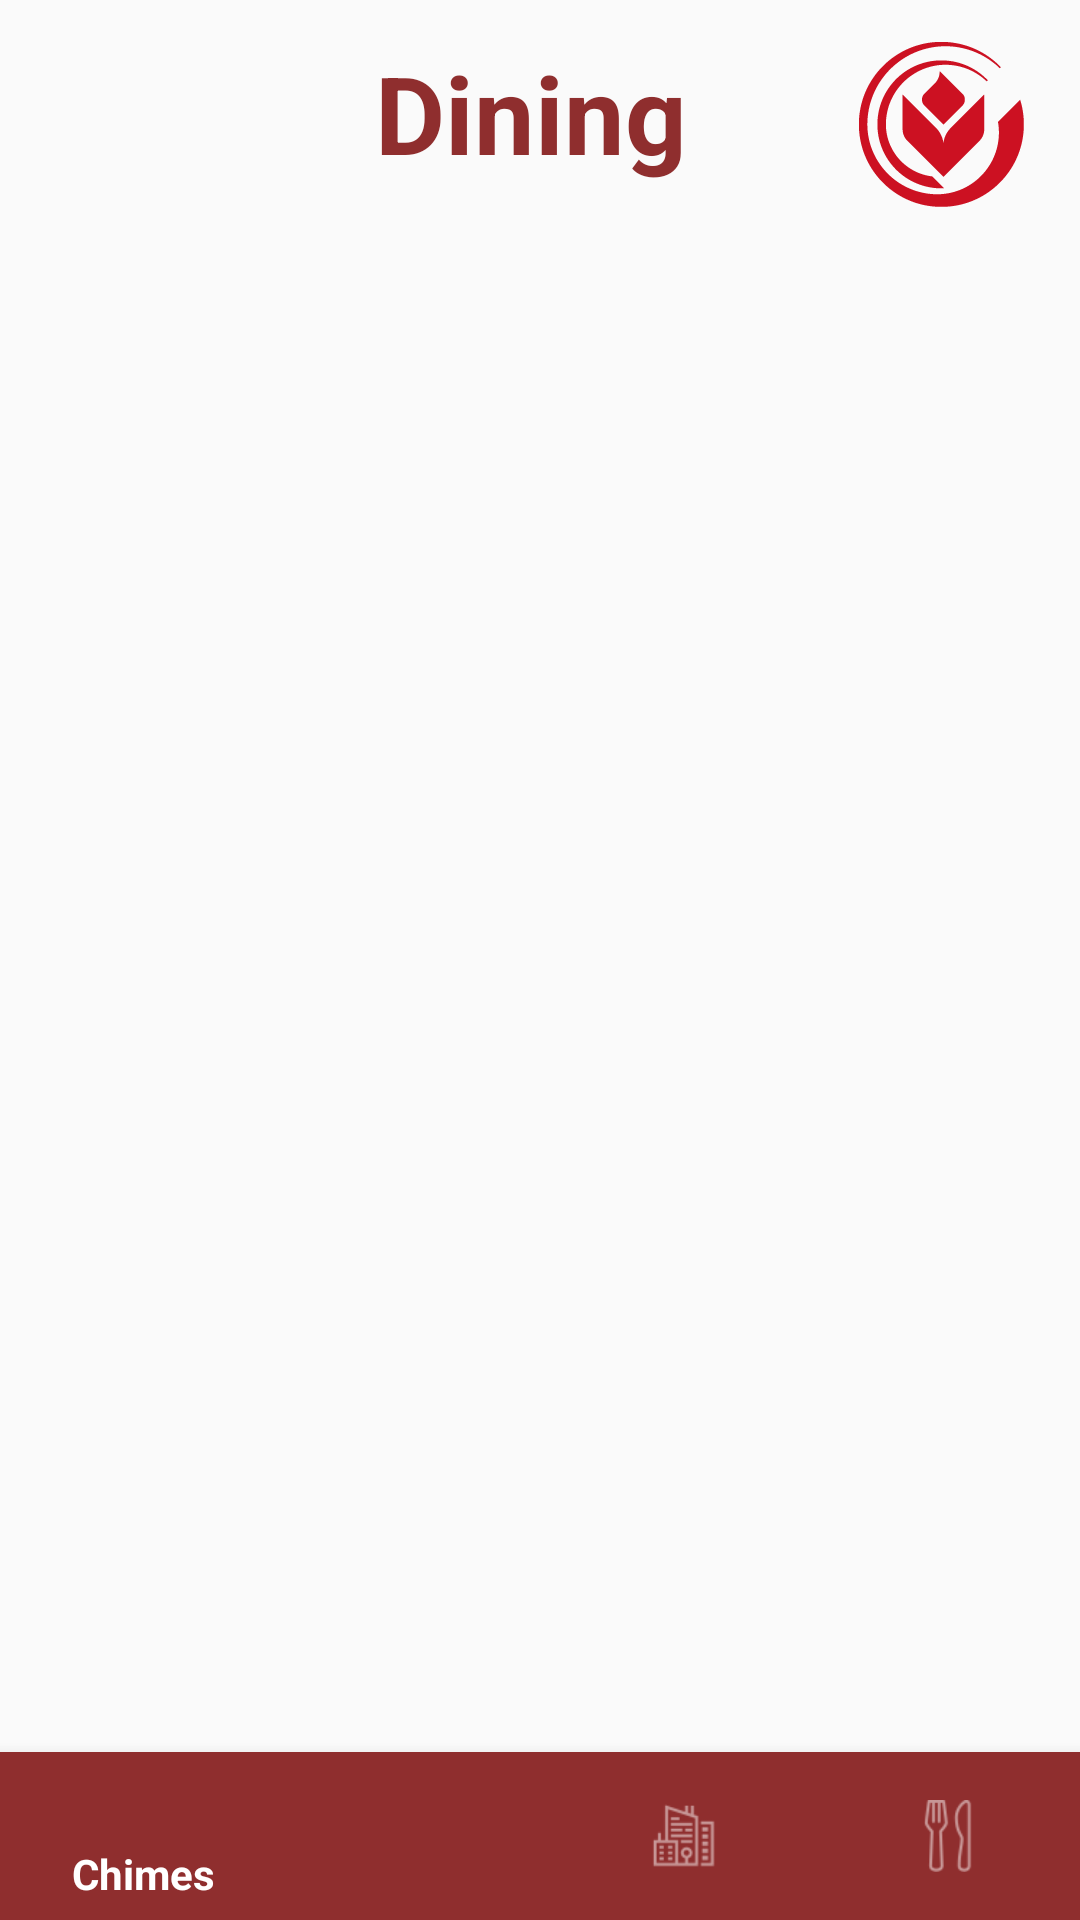

This screen was rendered from an Android layout file. Write that file and the resources it references.
<!-- AndroidManifest.xml: application theme AppTheme -->
<!-- res/layout/activity_restaurants__main.xml -->
<?xml version="1.0" encoding="utf-8"?>
<android.support.constraint.ConstraintLayout xmlns:android="http://schemas.android.com/apk/res/android"
    xmlns:app="http://schemas.android.com/apk/res-auto"
    xmlns:tools="http://schemas.android.com/tools"
    android:layout_width="match_parent"
    android:layout_height="match_parent"
    tools:context=".Restaurants_Main">

  <android.support.design.widget.BottomNavigationView
      android:id="@+id/tabBar"
      android:layout_width="match_parent"
      android:layout_height="@dimen/TabBarHeight"
      android:background="@color/TabBarColor"
      app:itemBackground="@color/TabBarColor"
      app:itemIconTint="@color/tab_bar_colors"
      app:itemTextColor="@color/tab_bar_colors"
      app:layout_constraintBottom_toBottomOf="parent"
      app:layout_constraintEnd_toEndOf="parent"
      app:layout_constraintStart_toStartOf="parent"
      app:menu="@menu/tab_items" />

  <ListView
      android:id="@+id/RestaurantsListView"
      android:layout_width="371dp"
      android:layout_height="0dp"
      android:layout_marginBottom="10dp"
      android:layout_marginTop="75dp"
      android:paddingEnd="5dp"
      android:paddingLeft="5dp"
      android:paddingRight="5dp"
      app:layout_constraintBottom_toTopOf="@+id/tabBar"
      app:layout_constraintEnd_toEndOf="parent"
      app:layout_constraintStart_toStartOf="parent"
      app:layout_constraintTop_toTopOf="parent">

  </ListView>

  <TextView
      android:id="@+id/textView4"
      android:layout_width="110dp"
      android:layout_height="75dp"
      android:layout_marginEnd="8dp"
      android:layout_marginLeft="8dp"
      android:layout_marginRight="8dp"
      android:layout_marginStart="8dp"
      android:gravity="fill_vertical"
      android:text="@string/restaurantsiconlabel"
      android:textColor="@color/TabBarColor"
      android:textSize="36sp"
      android:textStyle="bold"
      app:layout_constraintBottom_toTopOf="@+id/RestaurantsListView"
      app:layout_constraintEnd_toEndOf="parent"
      app:layout_constraintStart_toStartOf="parent"
      app:layout_constraintTop_toTopOf="parent" />

  <ImageView
      android:id="@+id/imageView9"
      android:layout_width="60dp"
      android:layout_height="55dp"
      android:layout_marginBottom="10dp"
      android:layout_marginEnd="16dp"
      android:layout_marginRight="16dp"
      android:layout_marginTop="14dp"
      android:contentDescription="@string/biola_icon_white_description"
      app:layout_constraintBottom_toTopOf="@+id/RestaurantsListView"
      app:layout_constraintEnd_toEndOf="parent"
      app:layout_constraintTop_toTopOf="parent"
      app:layout_constraintVertical_bias="0.0"
      app:srcCompat="@drawable/biola_icon_red" />

</android.support.constraint.ConstraintLayout>
<!-- resources referenced by this layout -->
<resources>
  <color name="TabBarColor">#8f2e2e</color>
  <dimen name="TabBarHeight">56dp</dimen>
  <!-- drawable biola_icon_red: png bitmap (drawable, 3006 bytes) -->
  <string name="biola_icon_white_description">biola_icon_white</string>
  <string name="restaurantsiconlabel">Dining</string>
  <style name="AppTheme" parent="Theme.AppCompat.Light.NoActionBar">
          
          <item name="colorPrimary">@color/colorPrimary</item>
          <item name="colorPrimaryDark">@color/colorPrimaryDark</item>
          <item name="colorAccent">@color/colorAccent</item>
          <item name="android:listViewStyle">@style/ListViewStyle.light</item>
          <item name="coordinatorLayoutStyle">@style/Widget.Support.CoordinatorLayout</item>
          <item name="cardViewStyle">@drawable/card_view </item>
      </style>
  <color name="colorPrimary">#c62828</color>
  <color name="colorPrimaryDark">#303F9F</color>
  <color name="colorAccent">#FF4081</color>
  <style name="ListViewStyle.light" parent="Widget.AppCompat.ListView">
          <item name="android:divider">@color/TabBarColor</item>
          <item name="android:gravity">center_horizontal</item>
          <item name="android:dividerHeight">10dp</item>
          <item name="android:textStyle">bold</item>
        <item name="android:cacheColorHint">#000000</item>
  
      </style>
  <!-- drawable card_view (drawable) -->
  <?xml version="1.0" encoding="utf-8"?>
  <shape xmlns:android="http://schemas.android.com/apk/res/android"
      android:shape="rectangle">
      <solid android:color="@color/cardBAck">
      </solid>
  
      <corners android:radius="15dp"></corners>
  
  
  </shape>
  <color name="cardBAck">#f5f5f5</color>
</resources>
